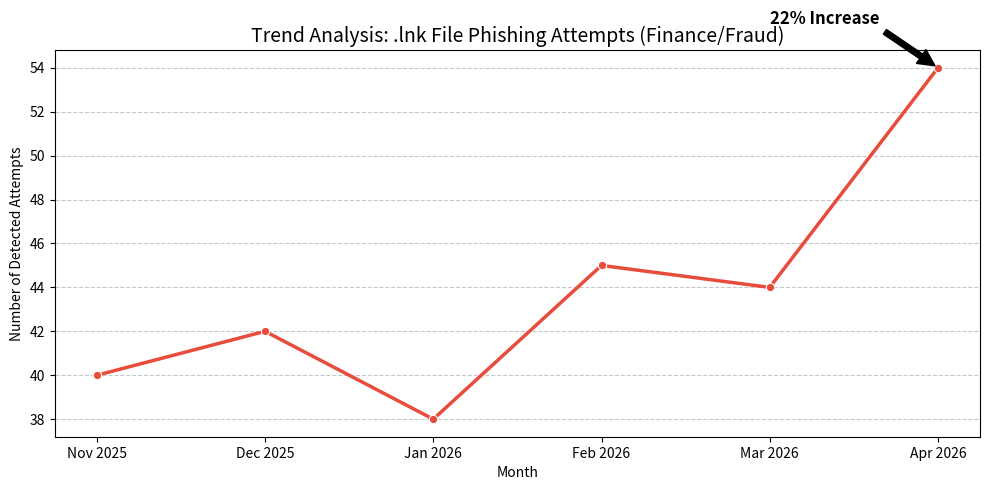
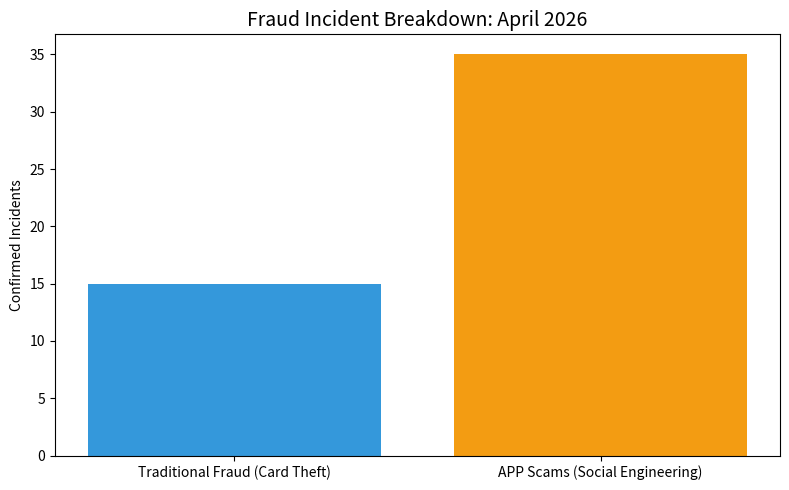

The matplotlib source for these figures, in order:
import pandas as pd
import matplotlib.pyplot as plt
import seaborn as sns

# 1. Generate monthly trend data for .lnk phishing attempts (last 6 months)
months = ['Nov 2025', 'Dec 2025', 'Jan 2026', 'Feb 2026', 'Mar 2026', 'Apr 2026']
attempts = [40, 42, 38, 45, 44, 54] # ~22% increase from Mar to Apr

df_trend = pd.DataFrame({'Month': months, 'LNK_Phishing_Attempts': attempts})

# 2. Visualization
plt.figure(figsize=(10, 5))
sns.lineplot(data=df_trend, x='Month', y='LNK_Phishing_Attempts', marker='o', color='#e74c3c', linewidth=2.5)

# Highlight the spike
plt.annotate('22% Increase', xy=('Apr 2026', 54), xytext=('Mar 2026', 56),
             arrowprops=dict(facecolor='black', shrink=0.05), fontsize=12, fontweight='bold')

plt.title('Trend Analysis: .lnk File Phishing Attempts (Finance/Fraud)', fontsize=14)
plt.ylabel('Number of Detected Attempts')
plt.grid(axis='y', linestyle='--', alpha=0.7)
plt.tight_layout()
plt.savefig('incident_trend_report.png')

# 3. APP (Authorised Push Payment) vs. Traditional Fraud Data
categories = ['Traditional Fraud (Card Theft)', 'APP Scams (Social Engineering)']
counts = [15, 35] # Showing that APP is the dominant volume now
df_fraud = pd.DataFrame({'Category': categories, 'Incident_Count': counts})

plt.figure(figsize=(8, 5))
colors = ['#3498db', '#f39c12']
plt.bar(df_fraud['Category'], df_fraud['Incident_Count'], color=colors)
plt.title('Fraud Incident Breakdown: April 2026', fontsize=14)
plt.ylabel('Confirmed Incidents')
plt.tight_layout()
plt.savefig('app_fraud_breakdown.png')

print("Charts generated successfully.")
